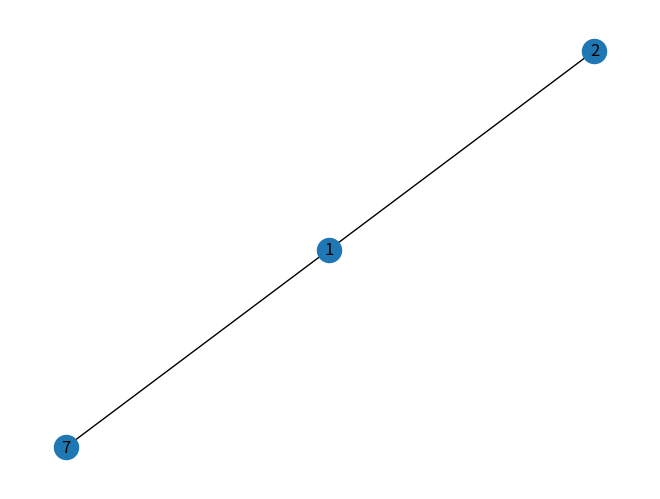
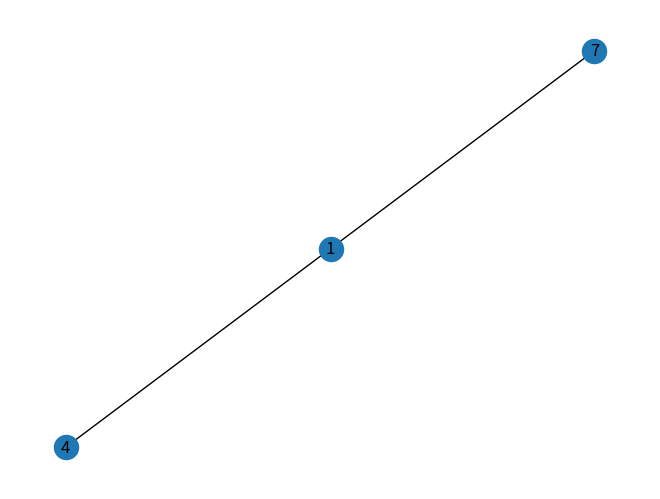
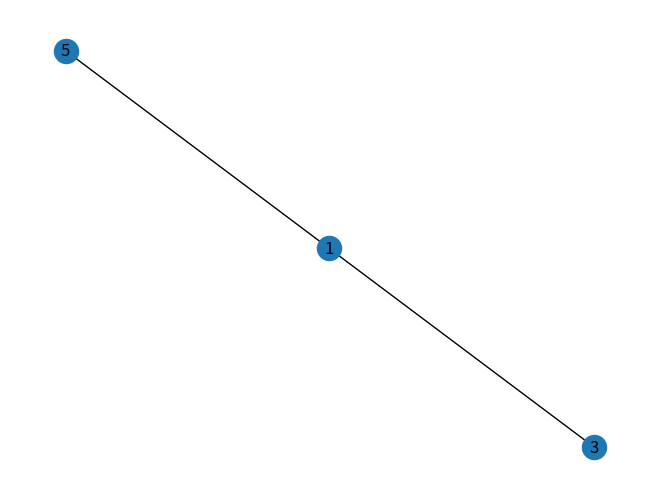
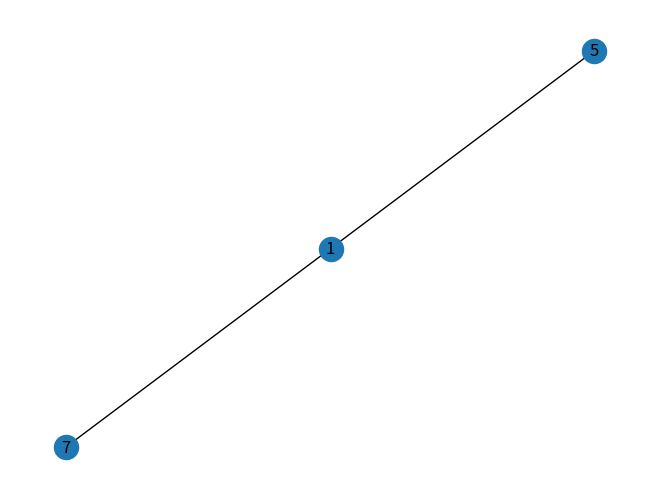
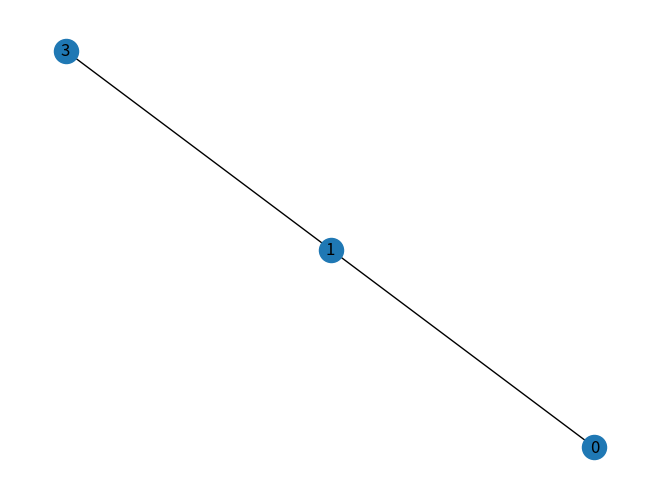
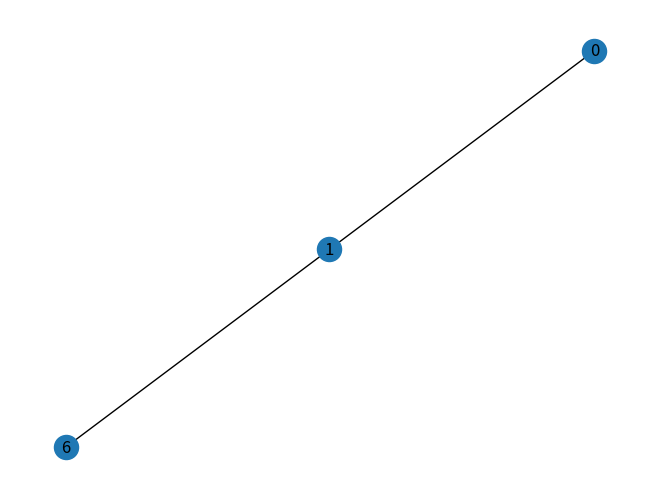
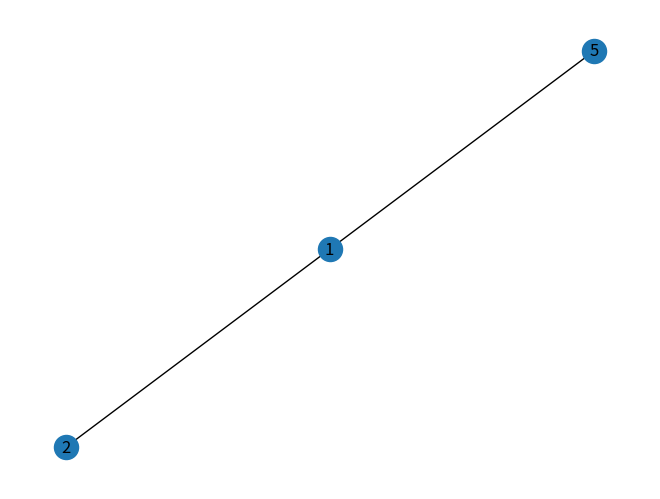
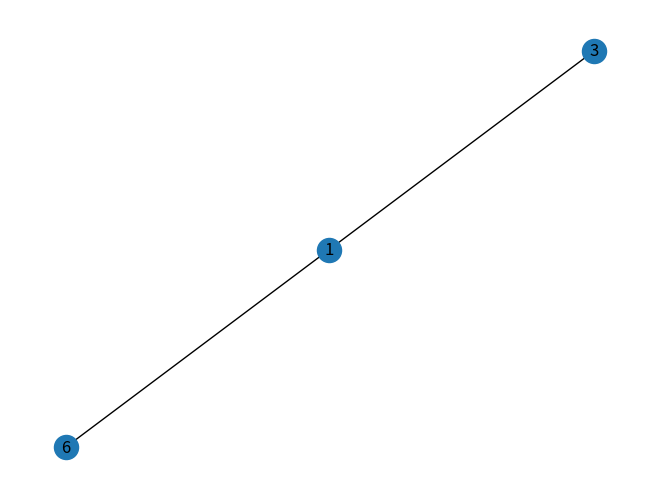
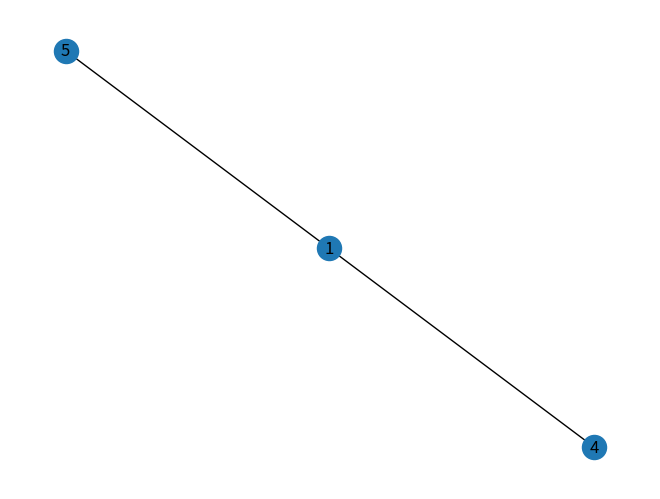
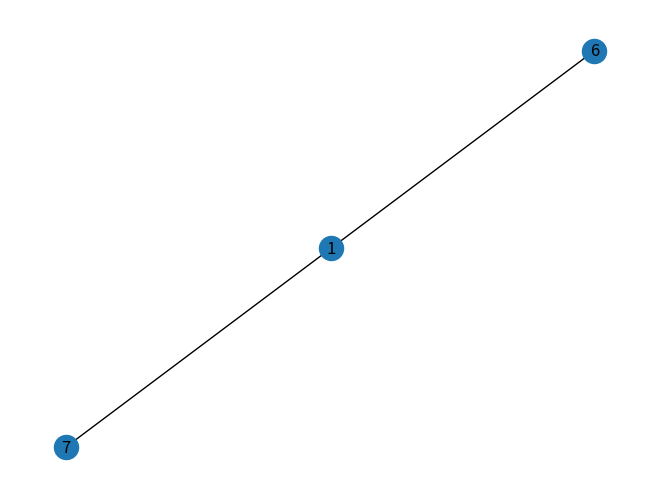
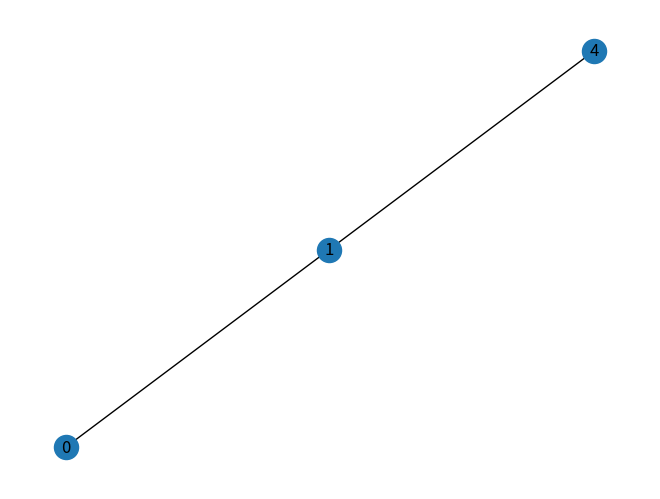
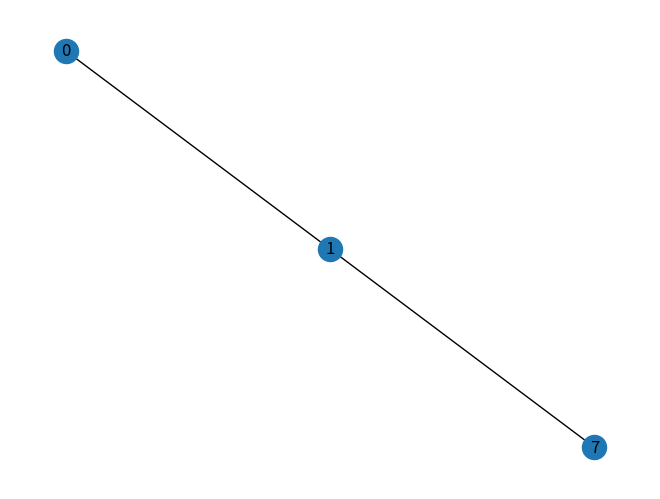
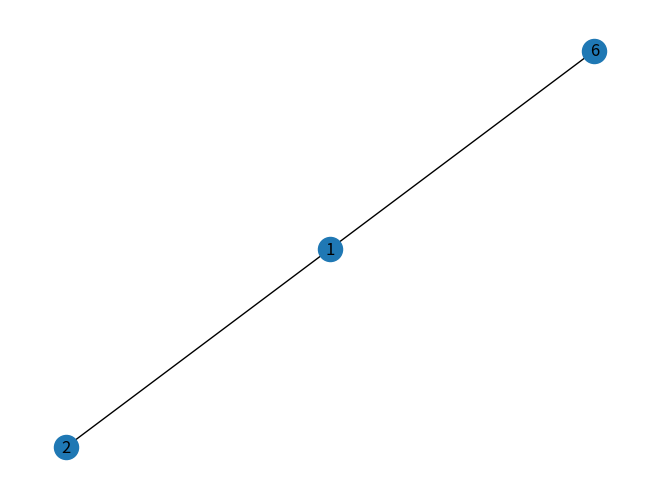
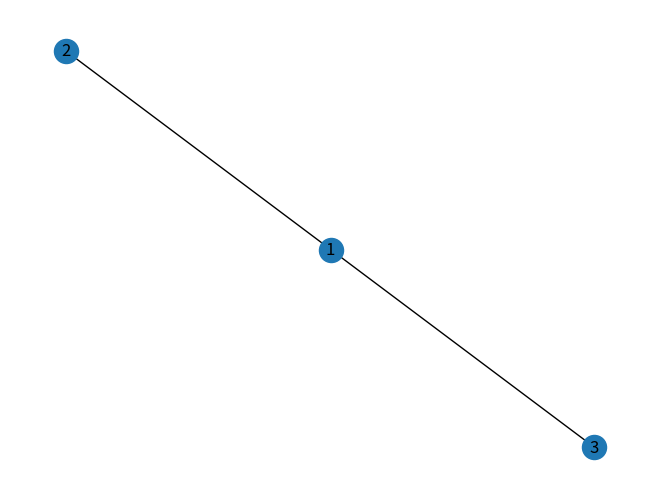
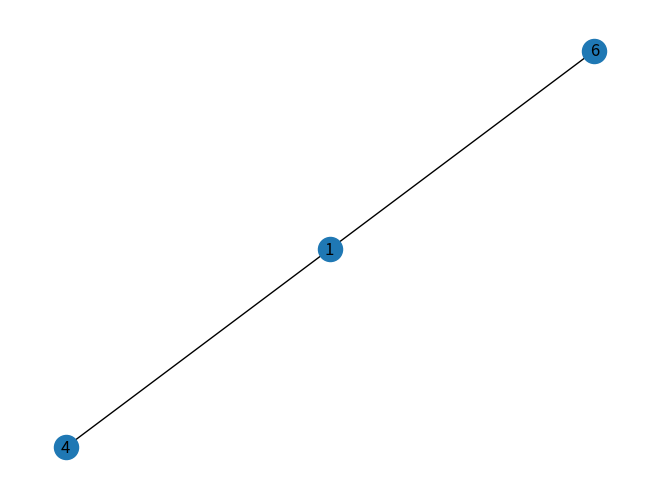
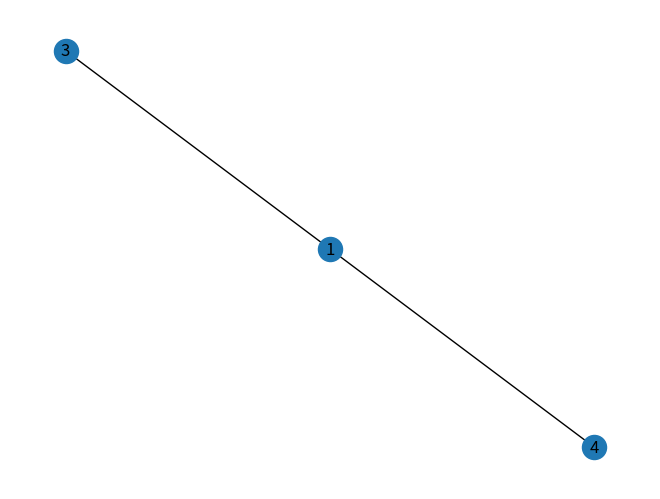

Write the Python code that produced these figures, in order.
#%%
from itertools import combinations
import networkx as nx
import matplotlib.pyplot as plt

def create_graph(edges):
    g = nx.Graph()
    for edge in edges:
        g.add_edge(*edge)
    return g

def img_Show(nexG):
    nx.draw(nexG, with_labels=True)
    plt.show()

def make_subgraph(graph, max_node):

    def split(node, subs, max, sub=None):
        if sub==None:
            sub = [node]

        cur = node
        while True:
            neig = list(graph.neighbors(cur))
            neig = list(set(neig)-set(sub))
            space = max-len(sub)
            if len(neig) == 0:
                # 더이상 갈 곳이 없는 경우
                sub.sort()
                subs.add(tuple(sub))
                break
            elif len(neig) <= space:
                # 여러 곳으로 갈 수 있을 경우
                if len(neig) == 1:
                    sub.extend(neig)
                    cur = neig[0]
                else:
                    sub.extend(neig)
                    if len(neig) == space:
                        sub.sort()
                        subs.add(tuple(sub))
                        break
                    for i in neig:
                        cur = i
                        tmp = sub.copy()
                        split(cur, subs, max, tmp)
                    break

            else:
                # 갈 곳이 많지만 subgraph 노드 개수를 넘을 경우
                for c in combinations(list(neig),space):
                    tmp=sub.copy()
                    tmp.extend(list(c))
                    tmp.sort()
                    subs.add(tuple(tmp))
                break
    
    subgraphs = set()
    for i in graph.nodes():
        split(i, subgraphs, max_node)
    return [graph.subgraph(i) for i in set(subgraphs)]

def main():
    G = create_graph([(0, 1), (2, 1), (3, 1), (4, 1), (5, 1), (6, 1), (7, 1)])
    # G = create_graph([(0, 1), (1, 2), (2, 3), (2, 4), (2, 5), (5, 6)])

    graphs = make_subgraph(G, 3)

    for i in range(len(graphs)):
        print(graphs[i])
        img_Show(graphs[i])
    print(len(graphs))
    img_Show(G)

if __name__ == "__main__":
    main()

# %%
